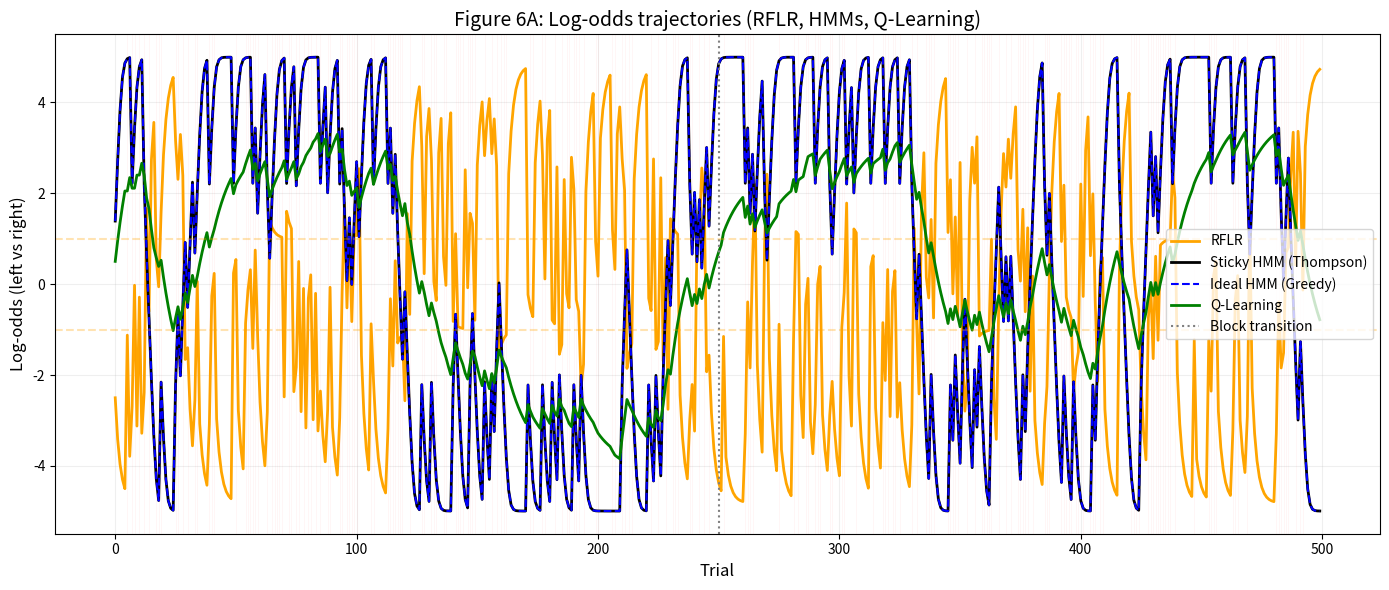

Write the Python code that produced this figure.
import numpy as np
import matplotlib.pyplot as plt

# ======================== ENVIRONMENT ========================
class TwoArmedBanditEnv:
    def __init__(self, reward_probs=[[0.8, 0.2], [0.2, 0.8]], switch_prob=0.02):
        self.reward_probs = np.array(reward_probs)
        self.switch_prob = switch_prob
        self.state = 0  # 0 = left high, 1 = right high

    def step(self, action):
        if np.random.rand() < self.switch_prob:
            self.state = 1 - self.state
        reward = np.random.rand() < self.reward_probs[self.state, action]
        return reward, self.state

# ======================== MODELS ========================
class RFLRAgent:
    def __init__(self, alpha=1.0, beta=1.5, tau=2.0):
        self.alpha = alpha
        self.beta = beta
        self.tau = tau
        self.phi = 0.0
        self.last_action = None

    def update(self, action, reward):
        c_t = 2 * action - 1
        self.phi = self.beta * c_t * reward + np.exp(-1 / self.tau) * self.phi
        self.last_action = c_t

    def get_log_odds(self):
        return self.alpha * self.last_action + self.phi if self.last_action is not None else 0.0

class HMMAgent:
    def __init__(self, transition_prob=0.02, reward_prob=0.8, policy="thompson"):
        self.transition_matrix = np.array([
            [1 - transition_prob, transition_prob],
            [transition_prob, 1 - transition_prob]
        ])
        self.reward_probs = np.array([
            [reward_prob, 1 - reward_prob],
            [1 - reward_prob, reward_prob]
        ])
        self.belief = np.array([0.5, 0.5])
        self.policy = policy

    def update(self, action, reward):
        likelihood = np.array([
            self.reward_probs[0, action] if reward else 1 - self.reward_probs[0, action],
            self.reward_probs[1, action] if reward else 1 - self.reward_probs[1, action]
        ])
        prior = self.transition_matrix.T @ self.belief
        self.belief = likelihood * prior
        self.belief /= np.sum(self.belief)

    def get_log_odds(self):
        return np.log(self.belief[0] / self.belief[1])

class QLearningAgent:
    def __init__(self, alpha=0.1, gamma=0.9, beta=5.0):
        self.Q = np.zeros(2)
        self.alpha = alpha
        self.gamma = gamma
        self.beta = beta

    def update(self, action, reward):
        self.Q[action] += self.alpha * (reward - self.Q[action])

    def get_action_prob(self):
        exp_q = np.exp(self.beta * self.Q)
        return exp_q / np.sum(exp_q)

    def get_log_odds(self):
        p_left = self.get_action_prob()[0]
        p_left = np.clip(p_left, 1e-4, 1 - 1e-4)
        return np.log(p_left / (1 - p_left))

# ======================== SIMULATION ========================
def simulate_figure6a(num_trials=500):
    np.random.seed(42)

    env = TwoArmedBanditEnv()
    mouse_actions, mouse_rewards, mouse_states = [], [], []
    last_reward = None

    for t in range(num_trials):
        if t == 0 or last_reward is None:
            action = np.random.choice([0, 1])
        else:
            if last_reward:
                action = mouse_actions[-1] if np.random.rand() < 0.8 else 1 - mouse_actions[-1]
            else:
                action = 1 - mouse_actions[-1] if np.random.rand() < 0.6 else mouse_actions[-1]

        reward, state = env.step(action)
        mouse_actions.append(action)
        mouse_rewards.append(reward)
        mouse_states.append(state)
        last_reward = reward

    # Models
    rflr = RFLRAgent(alpha=1.0, beta=1.5, tau=2.0)
    sticky_hmm = HMMAgent(policy="thompson")
    ideal_hmm = HMMAgent(policy="greedy")
    q_agent = QLearningAgent(alpha=0.1, gamma=0.9, beta=5.0)

    log_rflr, log_hmm, log_ideal, log_q = [], [], [], []

    for action, reward in zip(mouse_actions, mouse_rewards):
        rflr.update(action, reward)
        sticky_hmm.update(action, reward)
        ideal_hmm.update(action, reward)
        q_agent.update(action, reward)

        log_rflr.append(rflr.get_log_odds())
        log_hmm.append(sticky_hmm.get_log_odds())
        log_ideal.append(ideal_hmm.get_log_odds())
        log_q.append(q_agent.get_log_odds())

    # Plotting
    plt.figure(figsize=(14, 6))
    plt.plot(log_rflr, color='orange', linewidth=2, label='RFLR')
    plt.plot(log_hmm, color='black', linewidth=2, label='Sticky HMM (Thompson)')
    plt.plot(log_ideal, color='blue', linestyle='--', linewidth=1.5, label='Ideal HMM (Greedy)')
    plt.plot(log_q, color='green', linestyle='-', linewidth=2, label='Q-Learning')

    # Block transition line (approx mid-way)
    plt.axvline(num_trials // 2, color='gray', linestyle=':', label='Block transition')

    # Unrewarded trial indicators
    unrewarded = [i for i, r in enumerate(mouse_rewards) if not r]
    for trial in unrewarded:
        plt.axvline(trial, color='red', alpha=0.05, linewidth=0.5)

    # ±α stickiness bounds
    plt.axhline(rflr.alpha, linestyle='--', color='orange', alpha=0.3)
    plt.axhline(-rflr.alpha, linestyle='--', color='orange', alpha=0.3)

    plt.xlabel('Trial', fontsize=12)
    plt.ylabel('Log-odds (left vs right)', fontsize=12)
    plt.title('Figure 6A: Log-odds trajectories (RFLR, HMMs, Q-Learning)', fontsize=14)
    plt.legend(fontsize=10)
    plt.grid(alpha=0.2)
    plt.tight_layout()
    plt.show()

# Run it
simulate_figure6a()
